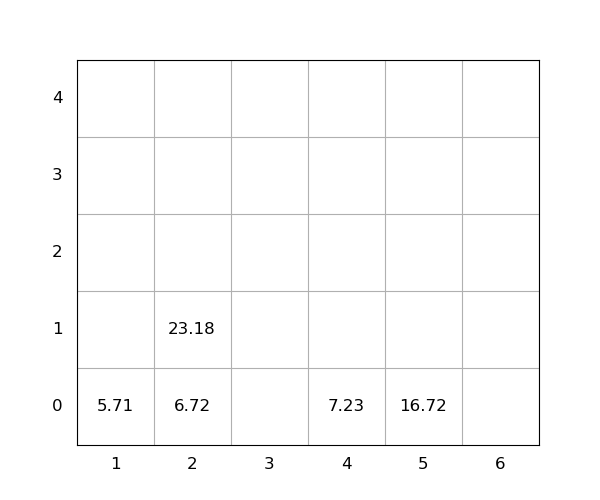

The table this chart was drawn from, first rows:
idx, loc_x, loc_y, loc_z, weight, group, score, seq, reloc, size(ft)
1, 4, 0, 0, 7.23, 0, 7.23, 0, 0, 20
2, 5, 0, 0, 16.72, 0, 16.72, 0, 0, 20
3, 2, 0, 0, 6.72, 0, 6.72, 1, 0, 20
4, 1, 0, 0, 5.71, 0, 5.71, 2, 0, 20
5, 2, 0, 1, 23.18, 0, 23.18, 3, 0, 20
